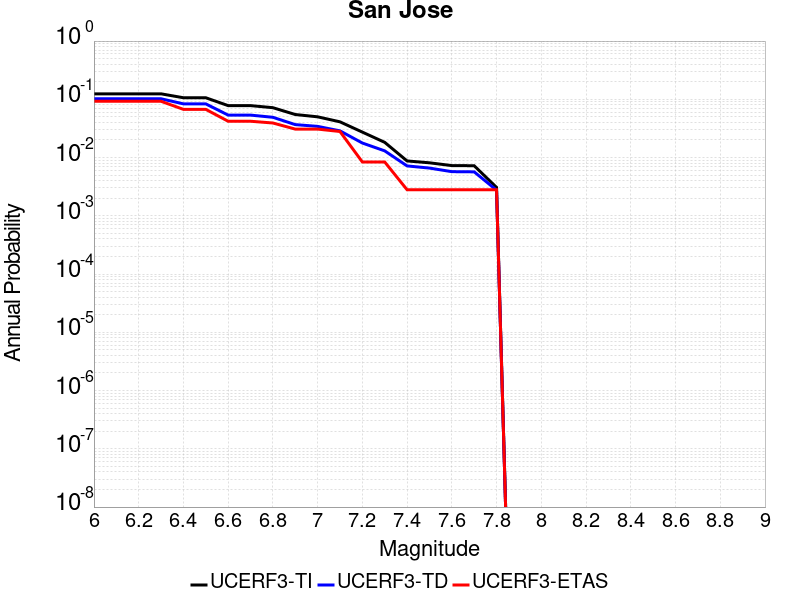

Source data for this figure (header and first rows):
Magnitude, UCERF3-TI Prob, UCERF3-TD Prob, UCERF3-ETAS Prob
6.0, 0.1242, 0.1021, 0.09244
6.1, 0.1242, 0.1021, 0.09244
6.2, 0.1242, 0.1021, 0.09244
6.3, 0.1242, 0.1021, 0.09244
6.4, 0.1064, 0.08354, 0.06723
6.5, 0.1064, 0.08354, 0.06723
6.6, 0.07794, 0.05357, 0.04202
6.7, 0.07794, 0.05357, 0.04202
6.8, 0.07182, 0.04913, 0.03922
6.9, 0.05484, 0.03678, 0.03081
7.0, 0.05006, 0.03432, 0.03081
7.1, 0.04106, 0.02872, 0.02801
7.2, 0.02736, 0.01777, 0.008403
7.3, 0.01825, 0.01303, 0.008403
7.4, 0.008748, 0.007188, 0.002801
7.5, 0.008131, 0.006598, 0.002801
7.6, 0.007281, 0.005729, 0.002801
7.7, 0.00724, 0.005687, 0.002801
7.8, 0.003077, 0.002758, 0.002801
